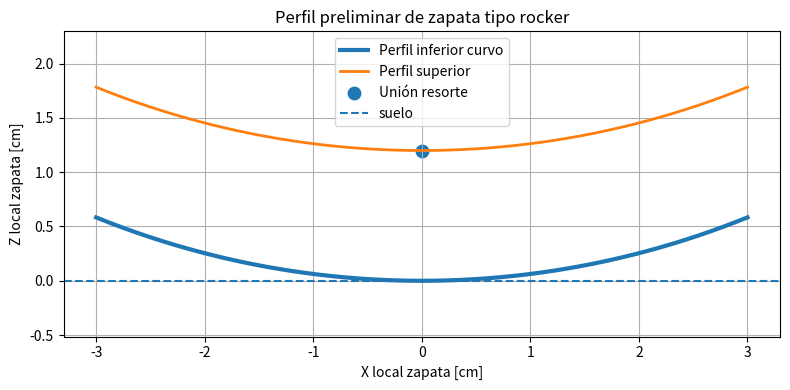
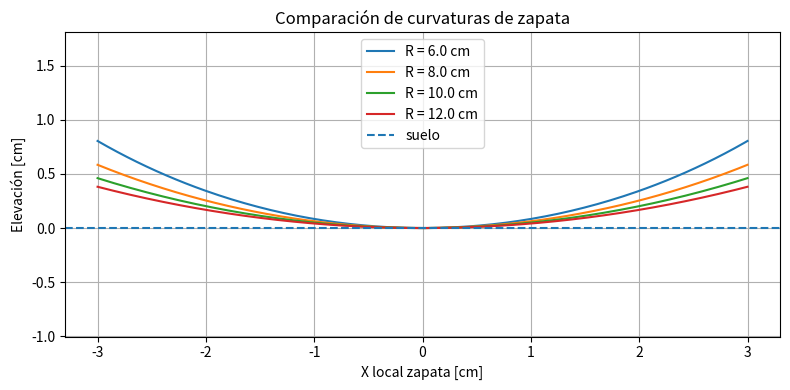

Python code for these plots, in order:
from pathlib import Path
import numpy as np
import pandas as pd
import matplotlib.pyplot as plt

# =========================================================
# SALIDA
# =========================================================

SALIDA = Path(
    r"C:\Users\bianc\Desktop\bioingenieria\tesis\procesamiento de trayectorias\procesamiento_dataset\salidas_fourier_final\diseno_zapata_rocker"
)
SALIDA.mkdir(parents=True, exist_ok=True)

# =========================================================
# PARÁMETROS GEOMÉTRICOS DE LA ZAPATA
# =========================================================

LARGO_ZAPATA_CM = 6.0
ANCHO_ZAPATA_CM = 2.5
ALTO_ZAPATA_CM = 1.2

RADIO_CURVATURA_CM = 8.0

NPTS = 200

# Punto de unión del resorte respecto al centro de la zapata
X_UNION_RESORTE_CM = 0.0
Z_UNION_RESORTE_CM = ALTO_ZAPATA_CM

# =========================================================
# PERFIL ROCKER 2D
# =========================================================

x = np.linspace(-LARGO_ZAPATA_CM / 2, LARGO_ZAPATA_CM / 2, NPTS)

# Perfil inferior curvo tipo arco.
# Se normaliza para que el punto más bajo esté en z = 0.
z_inferior = RADIO_CURVATURA_CM - np.sqrt(
    np.maximum(RADIO_CURVATURA_CM**2 - x**2, 0)
)

z_inferior = z_inferior - np.min(z_inferior)

# Perfil superior: espesor constante aproximado
z_superior = z_inferior + ALTO_ZAPATA_CM

# =========================================================
# EXPORTAR COORDENADAS
# =========================================================

df_perfil = pd.DataFrame({
    "x_cm": x,
    "z_inferior_cm": z_inferior,
    "z_superior_cm": z_superior,
})

df_perfil.to_csv(
    SALIDA / "perfil_zapata_rocker.csv",
    index=False,
    encoding="utf-8-sig"
)

metricas = {
    "largo_zapata_cm": LARGO_ZAPATA_CM,
    "ancho_zapata_cm": ANCHO_ZAPATA_CM,
    "alto_zapata_cm": ALTO_ZAPATA_CM,
    "radio_curvatura_cm": RADIO_CURVATURA_CM,
    "altura_maxima_curvatura_cm": float(np.max(z_inferior)),
    "x_union_resorte_cm": X_UNION_RESORTE_CM,
    "z_union_resorte_cm": Z_UNION_RESORTE_CM,
}

pd.DataFrame([metricas]).to_csv(
    SALIDA / "metricas_zapata_rocker.csv",
    index=False,
    encoding="utf-8-sig"
)

# =========================================================
# REPORTE
# =========================================================

print("\n=== GEOMETRÍA ZAPATA ROCKER ===")
for k, v in metricas.items():
    print(f"{k}: {v}")

print(f"\nArchivos guardados en:\n{SALIDA}")

# =========================================================
# GRÁFICO 1: PERFIL DE LA ZAPATA
# =========================================================

plt.figure(figsize=(8, 4))

plt.plot(x, z_inferior, linewidth=3, label="Perfil inferior curvo")
plt.plot(x, z_superior, linewidth=2, label="Perfil superior")

plt.scatter(
    [X_UNION_RESORTE_CM],
    [Z_UNION_RESORTE_CM],
    s=80,
    label="Unión resorte"
)

plt.axhline(0, linestyle="--", label="suelo")

plt.xlabel("X local zapata [cm]")
plt.ylabel("Z local zapata [cm]")
plt.title("Perfil preliminar de zapata tipo rocker")
plt.axis("equal")
plt.grid(True)
plt.legend()
plt.tight_layout()
plt.savefig(SALIDA / "perfil_zapata_rocker.png", dpi=300)
plt.show()

# =========================================================
# GRÁFICO 2: COMPARACIÓN DE RADIOS
# =========================================================

radios = [6.0, 8.0, 10.0, 12.0]

plt.figure(figsize=(8, 4))

for R in radios:
    z = R - np.sqrt(np.maximum(R**2 - x**2, 0))
    z = z - np.min(z)
    plt.plot(x, z, label=f"R = {R} cm")

plt.axhline(0, linestyle="--", label="suelo")

plt.xlabel("X local zapata [cm]")
plt.ylabel("Elevación [cm]")
plt.title("Comparación de curvaturas de zapata")
plt.axis("equal")
plt.grid(True)
plt.legend()
plt.tight_layout()
plt.savefig(SALIDA / "comparacion_radios_zapata.png", dpi=300)
plt.show()
